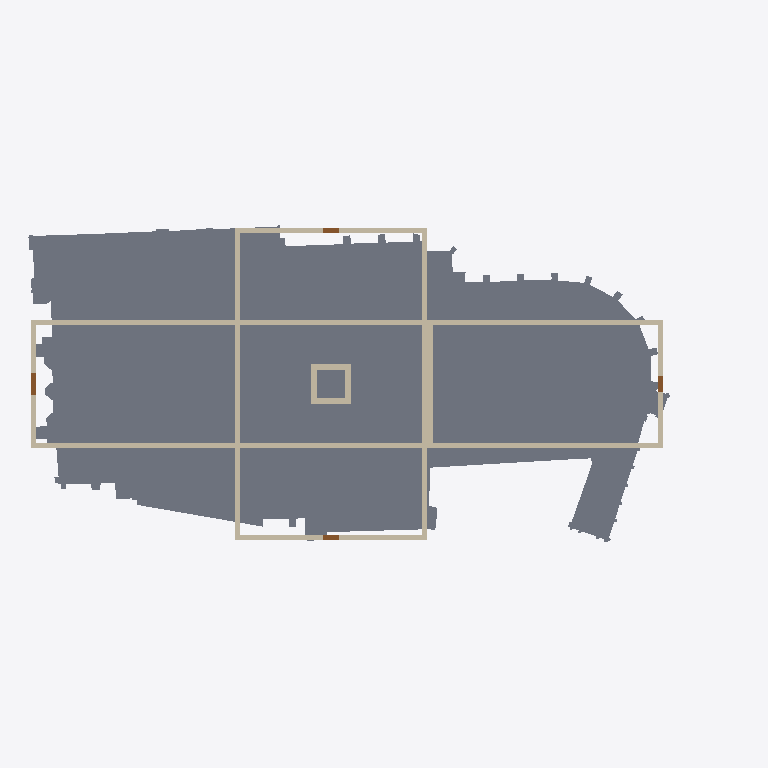
Plan cut of the same IFC building model at storey 'Begane grond' (level 0.00 m, cut at 1.40 m), seen from above with north up, elements coloured by IFC class: 16 walls (beige), 4 doors (brown), 1 slab (grey). Cut surfaces are drawn darker.
Extent 132.8 m × 59.3 m × 147.3 m (x, y, z). Storeys (1): Begane grond at 0.00 m. Elements (24): 16 IfcWall, 4 IfcDoor, 2 IfcRoof, 1 IfcBuildingElementProxy, 1 IfcSlab.

HEADER;
FILE_DESCRIPTION(('ViewDefinition [CoordinationView]'),'2;1');
FILE_NAME('','2026-11-04T09:09:29',(''),(''),'IfcOpenShell 0.9.0post1+b5e509b','IfcOpenShell 0.9.0post1+b5e509b','');
FILE_SCHEMA(('IFC4'));
ENDSEC;
DATA;
#11=IFCPROJECT('1Pz3jEJP97cgs3MBwY_Uic',#4,'Grote Kerk Haarlem — IFC4 v1','IFC4-model Grote of Sint-Bavokerk, Grote Markt 22, Haarlem (rijksmonument 19264). Geometrie uit restauratietekeningen (42 bladen); positie uit BGT. RD New EPSG:28992 + NAP.',$,$,$,(#10),#15);
#24=IFCSITE('0o8H8uFbD0iAOUMIDLpy43',#4,'Terrein Grote Kerk',$,$,#23,$,'Grote Markt 22, 2011 RD Haarlem',.ELEMENT.,(52,22,51,922560),(4,38,13,998120),0.0,$,#18);
#31=IFCBUILDING('09kqFrO6zFLfAavLNlcyko',#4,'Grote of Sint-Bavokerk',$,$,#30,$,$,$,0.0,$,$);
#38=IFCBUILDINGSTOREY('1ocZF6WFjAfRh3lNCvX79o',#4,'Begane grond',$,$,#37,$,$,$,0.0);
#56=IFCSLAB('0WoVpSDgr2_96CeH4EMkTc',$,'Terreinplaat (BGT-voetafdruk)',$,$,#53,#55,$,.FLOOR.);
#73=IFCWALL('3OlpryVcv6Rv9WsgKf7khz',$,'Buitenmuur schip noord',$,$,#70,#72,$,.SOLIDWALL.);
#90=IFCWALL('3tUATezHT9lfs$kWGiBMx0',$,'Buitenmuur schip zuid',$,$,#87,#89,$,.SOLIDWALL.);
#243=IFCWALL('2n4G8QOOz64gyF7_TqzeDH',$,'Buitenmuur transept west',$,$,#240,#242,$,.SOLIDWALL.);
#141=IFCWALL('0HrL3zvUf2dBBY$25N$OVG',$,'Buitenmuur koor noord',$,$,#138,#140,$,.SOLIDWALL.);
#158=IFCWALL('3z2dYGH2b6h8esr6QelgE5',$,'Buitenmuur koor zuid',$,$,#155,#157,$,.SOLIDWALL.);
#209=IFCWALL('3crv4ks1vDaxHSb8xHC71x',$,'Buitenmuur transept noord',$,$,#206,#208,$,.SOLIDWALL.);
#226=IFCWALL('26psbEfGr7k9hnGazYlp91',$,'Buitenmuur transept zuid',$,$,#223,#225,$,.SOLIDWALL.);
#260=IFCWALL('3Zkn3DYoTC_gJ2_zT1874m',$,'Buitenmuur transept oost',$,$,#257,#259,$,.SOLIDWALL.);
#175=IFCWALL('39NZ_jh6X2LAIOHfJGd$hz',$,'Buitenmuur koor west',$,$,#172,#174,$,.SOLIDWALL.);
#124=IFCWALL('0Goxy$$uz3yBDalI5OkmeE',$,'Buitenmuur schip oost',$,$,#121,#123,$,.SOLIDWALL.);
#192=IFCWALL('3_rGKnvPjA$fbNvZFb1uE0',$,'Buitenmuur koor oost',$,$,#189,#191,$,.SOLIDWALL.);
#107=IFCWALL('0yuXKCjn51EvELSdtAMEFf',$,'Buitenmuur schip west',$,$,#104,#106,$,.SOLIDWALL.);
#294=IFCWALL('2iw9yAzHP5DgHA7gN$qhrQ',$,'Vieringtoren zuid',$,$,#291,#293,$,.SOLIDWALL.);
#311=IFCWALL('1s8kw8cufDuQrJ6SgH5SFx',$,'Vieringtoren west',$,$,#308,#310,$,.SOLIDWALL.);
#277=IFCWALL('0LyS4nrQX8agNfHKG03TIJ',$,'Vieringtoren noord',$,$,#274,#276,$,.SOLIDWALL.);
#328=IFCWALL('3Rn_PkhsD4Zf_QPNiNpPbK',$,'Vieringtoren oost',$,$,#325,#327,$,.SOLIDWALL.);
#396=IFCDOOR('1jIDIzkGD3_hwiYi$42MXF',$,'Hoofdingang west (4.00 m)',$,$,#393,#395,$,$,$,.DOOR.,$,$);
#413=IFCDOOR('1juDni_RH0yQC2KEkvtn91',$,'Ingang transept noord (3.00 m)',$,$,#410,#412,$,$,$,.DOOR.,$,$);
#430=IFCDOOR('11$Baj0x5CzRPTEOA6q9Bk',$,'Ingang transept zuid (3.00 m)',$,$,#427,#429,$,$,$,.DOOR.,$,$);
#447=IFCDOOR('37GOu8ymv028xWH7qnkUoV',$,'Ingang koor oost (3.00 m)',$,$,#444,#446,$,$,$,.DOOR.,$,$);
ENDSEC;
